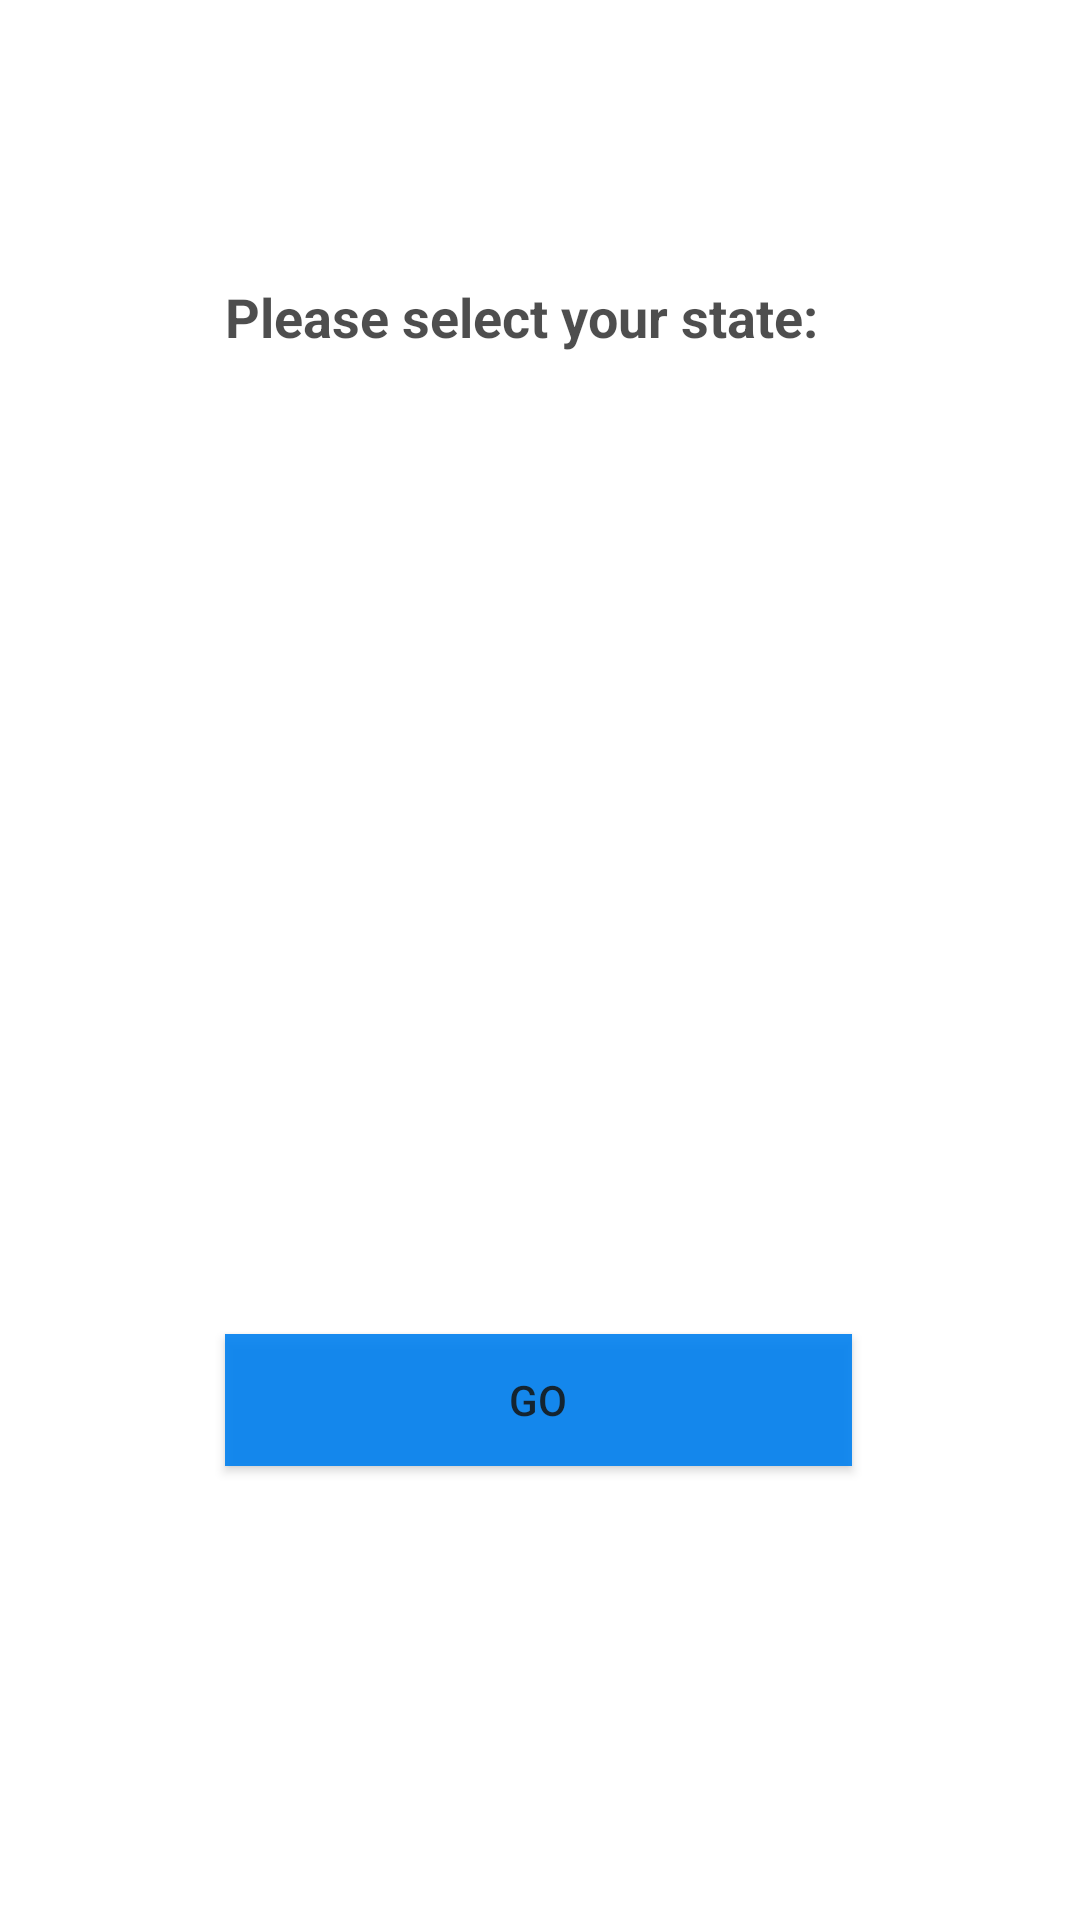

Reconstruct the res/layout file that produces this screen, plus the resources it refers to.
<!-- AndroidManifest.xml: application theme AppTheme -->
<!-- res/layout/activity_manual.xml -->
<?xml version="1.0" encoding="utf-8"?>
<androidx.constraintlayout.widget.ConstraintLayout xmlns:android="http://schemas.android.com/apk/res/android"
    xmlns:app="http://schemas.android.com/apk/res-auto"
    xmlns:tools="http://schemas.android.com/tools"
    android:layout_width="match_parent"
    android:layout_height="match_parent"
    android:background="#FFFFFF">

    <ImageView
        android:id="@+id/imageView6"
        android:layout_width="423dp"
        android:layout_height="731dp"
        android:layout_marginBottom="72dp"
        android:scaleType="fitXY"
        app:layout_constraintBottom_toBottomOf="parent"
        app:layout_constraintEnd_toEndOf="parent"
        app:layout_constraintStart_toStartOf="parent"
        app:layout_constraintTop_toTopOf="parent"
        app:srcCompat="@drawable/learn_background" />

    <Spinner
        android:id="@+id/spinner"
        android:layout_width="228dp"
        android:layout_height="49dp"
        android:layout_marginStart="486dp"
        android:layout_marginLeft="486dp"
        android:layout_marginTop="150dp"
        android:layout_marginBottom="64dp"
        android:background="@color/white"
        android:fadingEdge="vertical"
        android:gravity="center|center_horizontal"
        app:layout_constraintBottom_toTopOf="@id/button"
        app:layout_constraintEnd_toStartOf="@+id/imageView6"
        app:layout_constraintHorizontal_bias="0.549"
        app:layout_constraintStart_toStartOf="parent"
        app:layout_constraintTop_toBottomOf="@+id/text" />

    <TextView
        android:id="@+id/text"
        android:layout_width="wrap_content"
        android:layout_height="wrap_content"
        android:layout_marginStart="128dp"
        android:layout_marginLeft="128dp"
        android:layout_marginTop="120dp"
        android:layout_marginEnd="129dp"
        android:layout_marginRight="129dp"
        android:layout_marginBottom="20dp"
        android:text="Please select your state:"
        android:textColor="#B4040404"
        android:textSize="18sp"
        android:textStyle="bold"
        app:layout_constraintBottom_toTopOf="@+id/spinner"
        app:layout_constraintEnd_toEndOf="parent"
        app:layout_constraintHorizontal_bias="0.562"
        app:layout_constraintStart_toStartOf="parent"
        app:layout_constraintTop_toTopOf="parent" />

    <Button
        android:id="@+id/button"
        android:layout_width="209dp"
        android:layout_height="44dp"
        android:layout_marginStart="161dp"
        android:layout_marginLeft="161dp"
        android:layout_marginTop="44dp"
        android:layout_marginEnd="162dp"
        android:layout_marginRight="162dp"
        android:layout_marginBottom="178dp"
        android:alpha="0.9"
        android:background="@color/azure"
        android:onClick="onClick"
        android:text="Go"
        app:layout_constraintBottom_toBottomOf="parent"
        app:layout_constraintEnd_toEndOf="parent"
        app:layout_constraintStart_toStartOf="parent"
        app:layout_constraintTop_toBottomOf="@+id/spinner"
        app:layout_constraintVertical_bias="1.0" />

</androidx.constraintlayout.widget.ConstraintLayout>
<!-- resources referenced by this layout -->
<resources>
  <color name="azure">#0080F0</color>
  <style name="AppTheme" parent="Theme.AppCompat.Light.DarkActionBar">
          
          <item name="colorPrimary">@color/colorPrimary</item>
          <item name="colorPrimaryDark">@color/colorPrimaryDark</item>
          <item name="colorAccent">@color/colorAccent</item>
          <item name="actionOverflowMenuStyle">@style/OverflowMenu</item>
      </style>
  <color name="colorPrimary">#E42424</color>
  <color name="colorPrimaryDark">#00574B</color>
  <color name="colorAccent">#D81B60</color>
  <style name="OverflowMenu" parent="Widget.AppCompat.PopupMenu.Overflow">
          <item name="android:windowDisablePreview">true</item>
          <item name="overlapAnchor">false</item>
          <item name="android:dropDownVerticalOffset">5.0dp</item>
      </style>
  <!-- not gathered from this repository: default colours our renderer supplied (Android Studio template values) -->
  <color name="white">#FFFFFFFF</color>
</resources>
